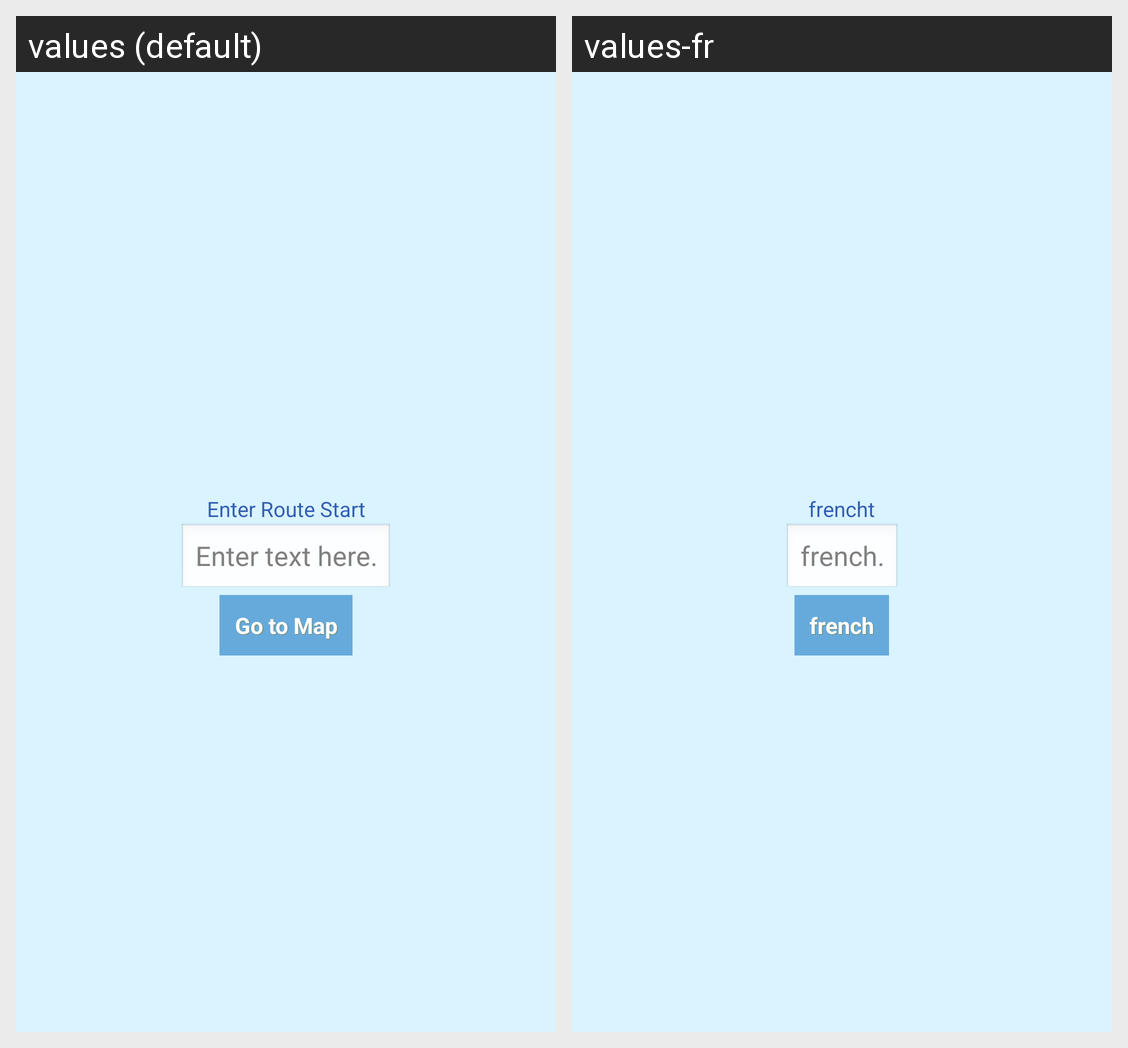

This grid shows one Android layout under two languages. Give, for every string resource on the screen, its name, the default text and each shown locale's text.
Android screen res/layout/activity_secondscreen.xml rendered under 2 locales, left to right: values (default), values-fr. Device: Nexus 5 (rendered at 1080×1920; each locale shown at half size, 540×960, under a caption strip naming it); theme AppTheme.
Strings drawn on this screen, with the default value and each locale's value (text and hints the layout hard-codes, and strings that could not be matched under every locale, appear in the picture but are not listed):

enterwalk
  values: Enter Route Start
  values-fr: frencht

entertext
  values: Enter text here.
  values-fr: french.

gomap
  values: Go to Map
  values-fr: french
